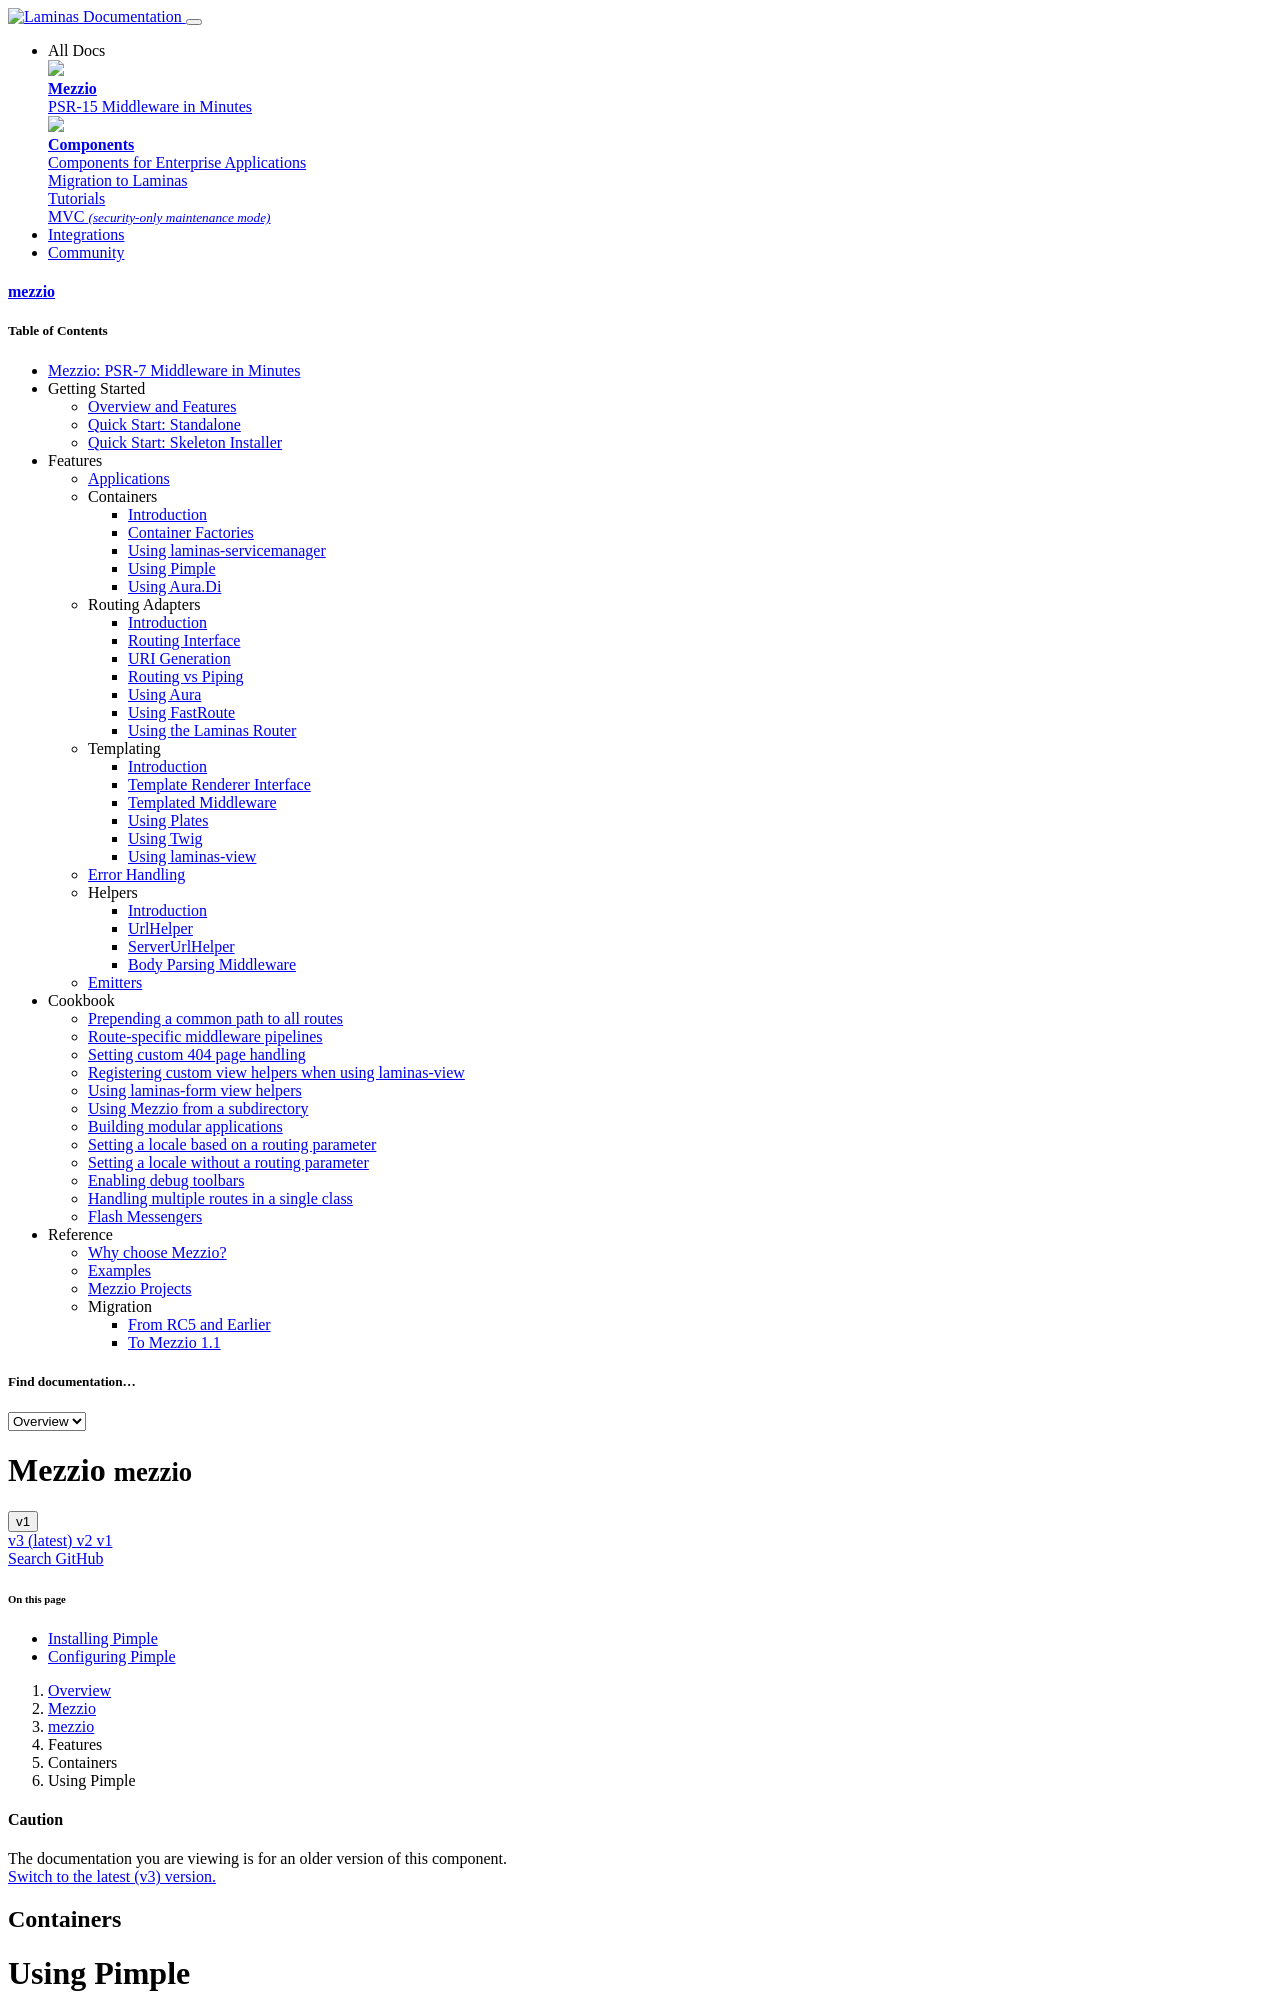

repository: mezzio/mezzio · page: v1/features/container/pimple/index.html · generator: mkdocs

# Using Pimple

[Pimple](https://github.com/silexphp/Pimple/) is a widely used code-driven dependency
injection container provided as a standalone component by SensioLabs. It
features:

- combined parameter and service storage.
- ability to define factories for specific classes.
- lazy-loading via factories.

Pimple only supports programmatic creation at this time.

## Installing Pimple

Pimple does not currently (as of v3) implement
[container-interop](https://github.com/container-interop/container-interop); as
such, you need to install the `xtreamwayz/pimple-container-interop` project,
which provides a container-interop wrapper around Pimple v3:

```bash
$ composer require xtreamwayz/pimple-container-interop
```
